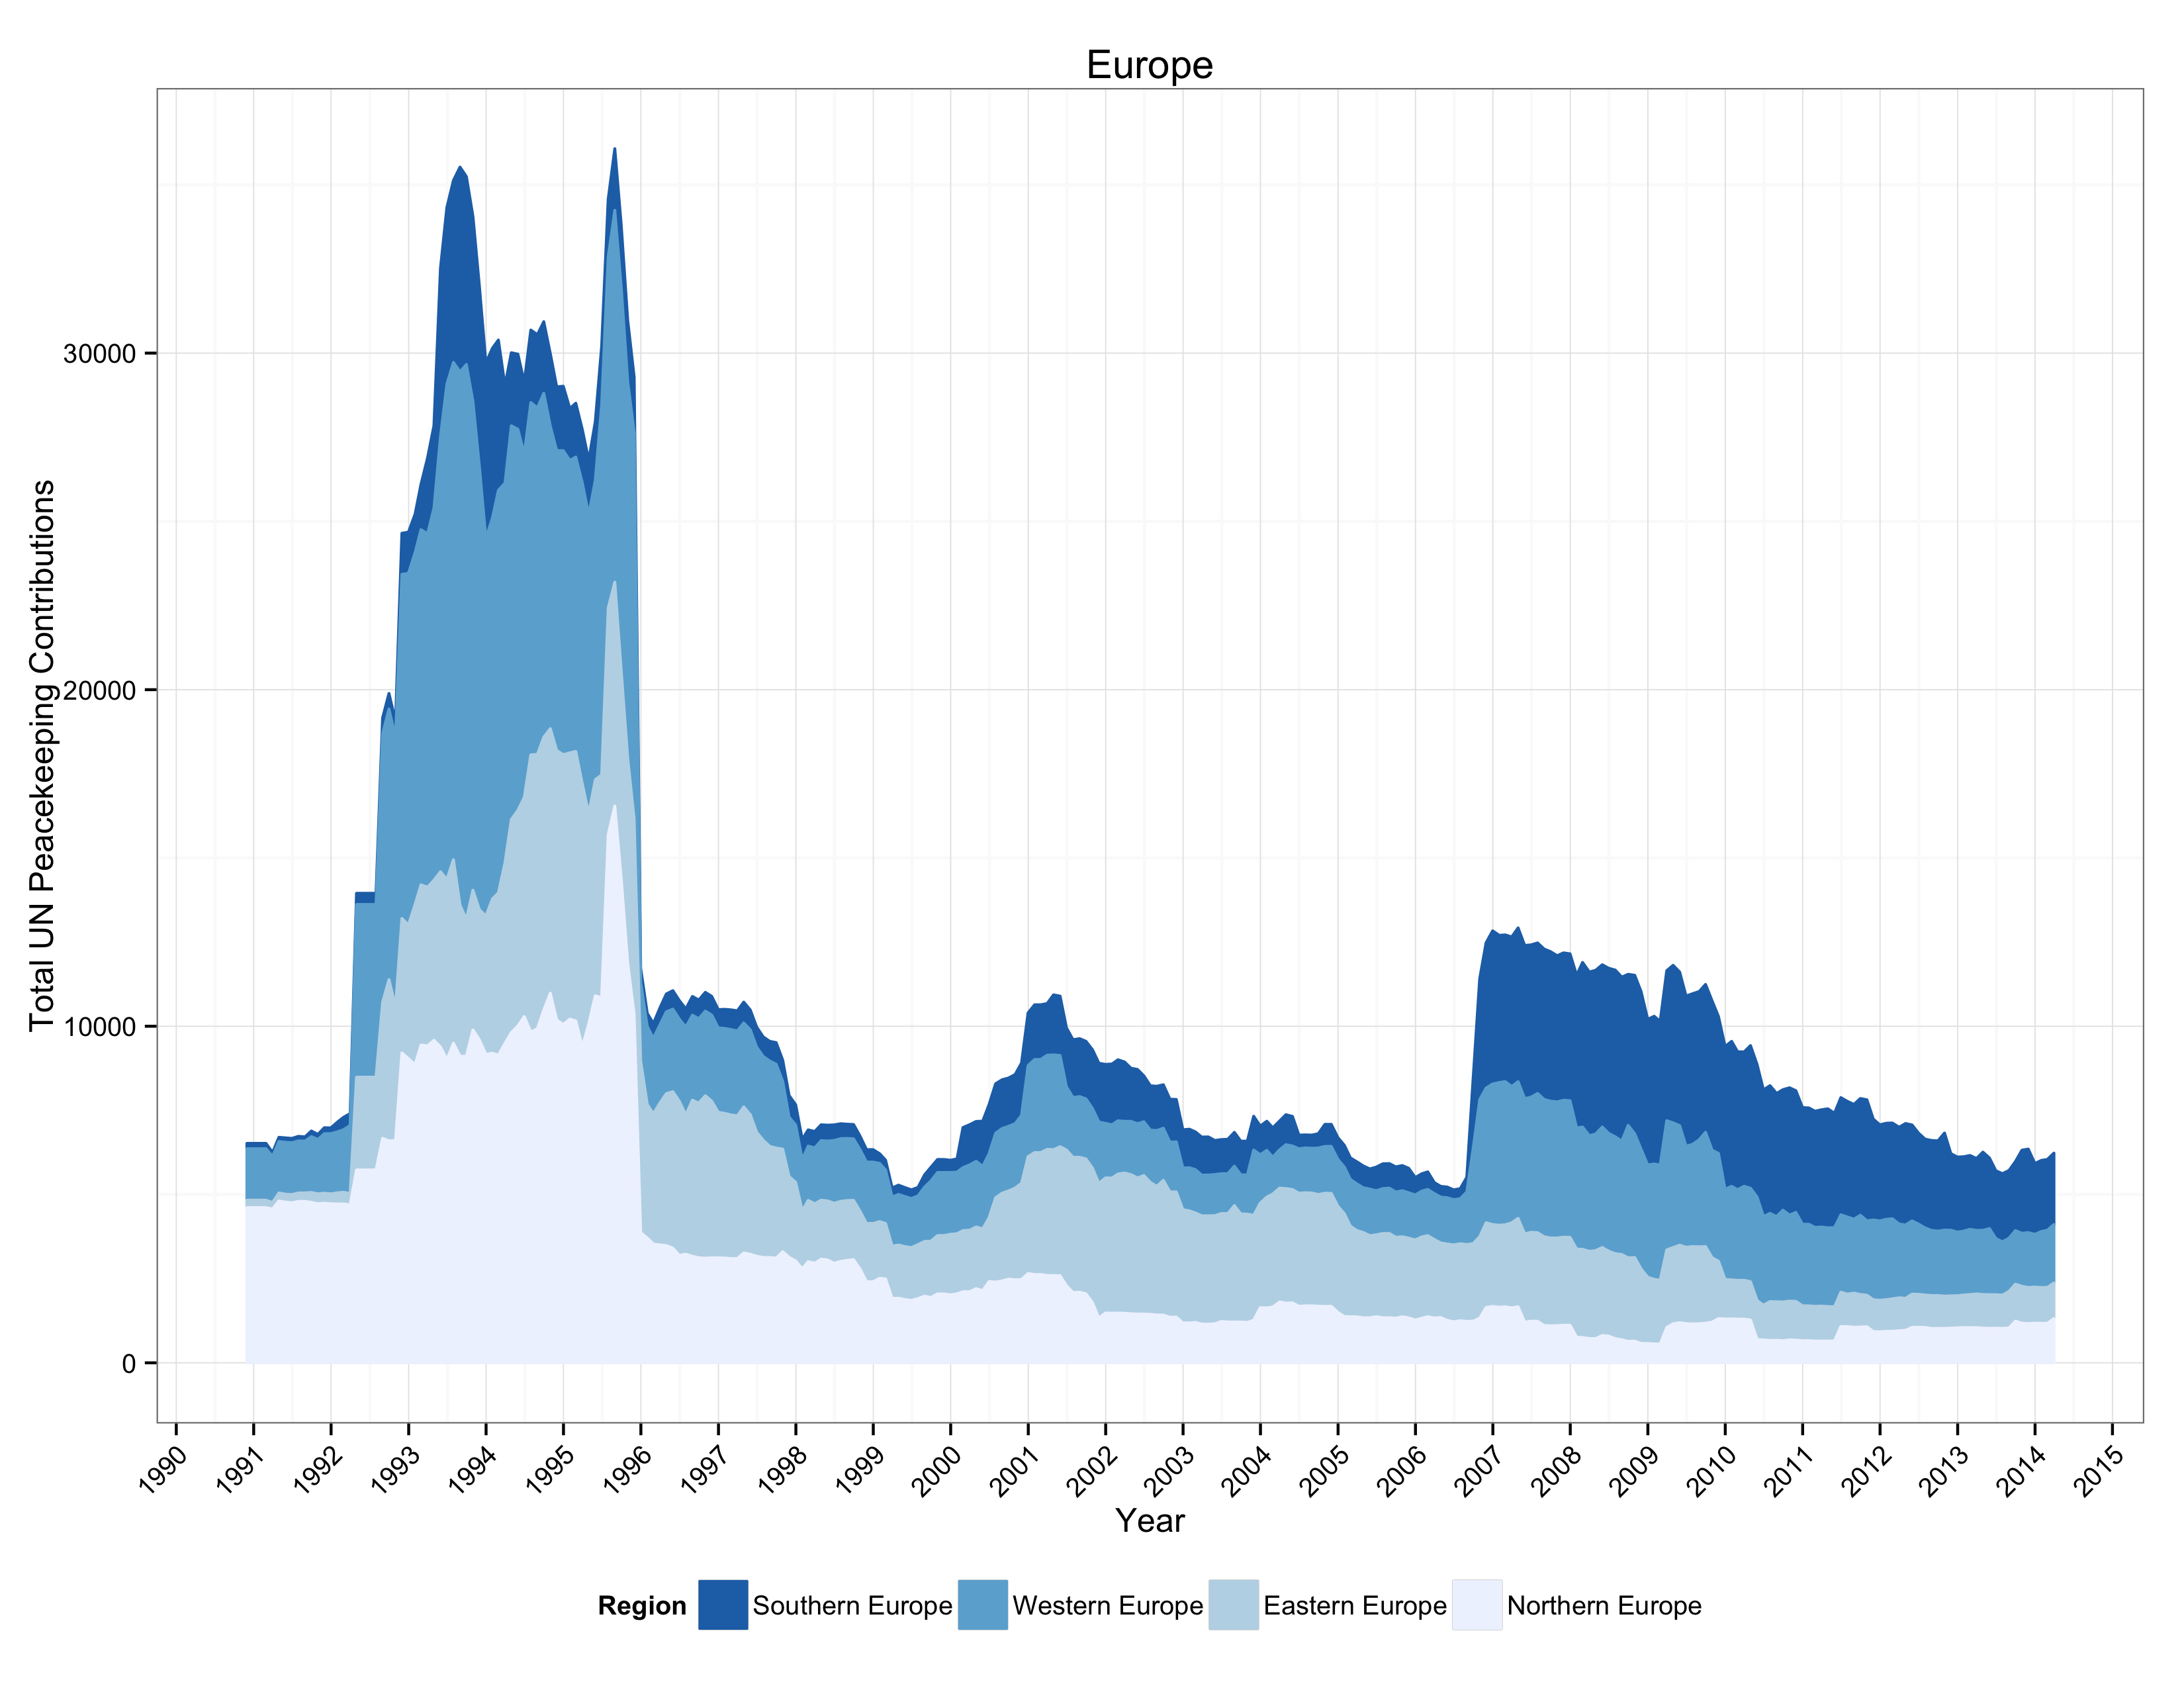

The file beside this chart, header and first rows:
Date, Region, Continent, Number of Contributors, Troops, Police, Observers, Total
1990-11-30, Eastern Europe, Europe, 4, 221, NA, NA, 221
1990-11-30, Northern Europe, Europe, 6, 4593, 18, NA, 4611
1990-11-30, Southern Europe, Europe, 3, 159, NA, NA, 159
1990-11-30, Western Europe, Europe, 6, 1529, NA, NA, 1529
1990-12-31, Eastern Europe, Europe, 4, 221, NA, NA, 221
1990-12-31, Northern Europe, Europe, 6, 4593, 18, NA, 4611
1990-12-31, Southern Europe, Europe, 3, 159, NA, NA, 159
1990-12-31, Western Europe, Europe, 6, 1529, NA, NA, 1529
1991-01-31, Eastern Europe, Europe, 4, 221, NA, NA, 221
1991-01-31, Northern Europe, Europe, 6, 4593, 18, NA, 4611
1991-01-31, Southern Europe, Europe, 3, 159, NA, NA, 159
1991-01-31, Western Europe, Europe, 6, 1529, NA, NA, 1529
1991-02-28, Eastern Europe, Europe, 4, 221, NA, NA, 221
1991-02-28, Northern Europe, Europe, 6, 4593, 18, NA, 4611
1991-02-28, Southern Europe, Europe, 3, 159, NA, NA, 159
1991-02-28, Western Europe, Europe, 6, 1529, NA, NA, 1529
1991-03-31, Eastern Europe, Europe, 3, 196, NA, NA, 196
1991-03-31, Northern Europe, Europe, 6, 4550, 18, NA, 4568
1991-03-31, Southern Europe, Europe, 3, 113, NA, NA, 113
1991-03-31, Western Europe, Europe, 6, 1369, NA, NA, 1369
1991-04-30, Eastern Europe, Europe, 5, 239, NA, NA, 239
1991-04-30, Northern Europe, Europe, 6, 4790, 18, NA, 4808
1991-04-30, Southern Europe, Europe, 4, 125, NA, NA, 125
1991-04-30, Western Europe, Europe, 5, 1528, NA, NA, 1528
1991-05-31, Eastern Europe, Europe, 5, 237, NA, NA, 237
1991-05-31, Northern Europe, Europe, 6, 4756, 18, NA, 4774
1991-05-31, Southern Europe, Europe, 4, 131, NA, NA, 131
1991-05-31, Western Europe, Europe, 6, 1541, NA, NA, 1541
1991-06-30, Eastern Europe, Europe, 5, 246, NA, NA, 246
1991-06-30, Northern Europe, Europe, 6, 4735, 18, NA, 4753
1991-06-30, Southern Europe, Europe, 4, 127, NA, NA, 127
1991-06-30, Western Europe, Europe, 6, 1542, NA, NA, 1542
1991-07-31, Eastern Europe, Europe, 5, 252, NA, NA, 252
1991-07-31, Northern Europe, Europe, 6, 4778, 17, NA, 4795
1991-07-31, Southern Europe, Europe, 4, 136, NA, NA, 136
1991-07-31, Western Europe, Europe, 6, 1546, NA, NA, 1546
1991-08-31, Eastern Europe, Europe, 5, 253, NA, NA, 253
1991-08-31, Northern Europe, Europe, 6, 4778, 17, NA, 4795
1991-08-31, Southern Europe, Europe, 4, 126, NA, NA, 126
1991-08-31, Western Europe, Europe, 6, 1539, NA, NA, 1539
1991-09-30, Eastern Europe, Europe, 5, 293, NA, NA, 293
1991-09-30, Northern Europe, Europe, 6, 4728, 39, NA, 4767
1991-09-30, Southern Europe, Europe, 4, 150, 18, NA, 168
1991-09-30, Western Europe, Europe, 6, 1642, 18, NA, 1660
1991-10-31, Eastern Europe, Europe, 5, 293, NA, NA, 293
1991-10-31, Northern Europe, Europe, 6, 4727, NA, NA, 4727
1991-10-31, Southern Europe, Europe, 4, 149, NA, NA, 149
1991-10-31, Western Europe, Europe, 6, 1617, NA, NA, 1617
1991-11-30, Eastern Europe, Europe, 5, 298, NA, NA, 298
1991-11-30, Northern Europe, Europe, 6, 4703, 38, NA, 4741
1991-11-30, Southern Europe, Europe, 4, 159, 18, NA, 177
1991-11-30, Western Europe, Europe, 6, 1749, 19, NA, 1768
1991-12-31, Eastern Europe, Europe, 5, 296, NA, NA, 296
1991-12-31, Northern Europe, Europe, 6, 4685, 38, NA, 4723
1991-12-31, Southern Europe, Europe, 4, 151, 18, NA, 169
1991-12-31, Western Europe, Europe, 6, 1773, 19, NA, 1792
1992-01-31, Eastern Europe, Europe, 4, 329, NA, NA, 329
1992-01-31, Northern Europe, Europe, 6, 4683, 38, NA, 4721
1992-01-31, Southern Europe, Europe, 3, 272, 18, NA, 290
1992-01-31, Western Europe, Europe, 6, 1793, 19, NA, 1812
... 1,064 more rows
